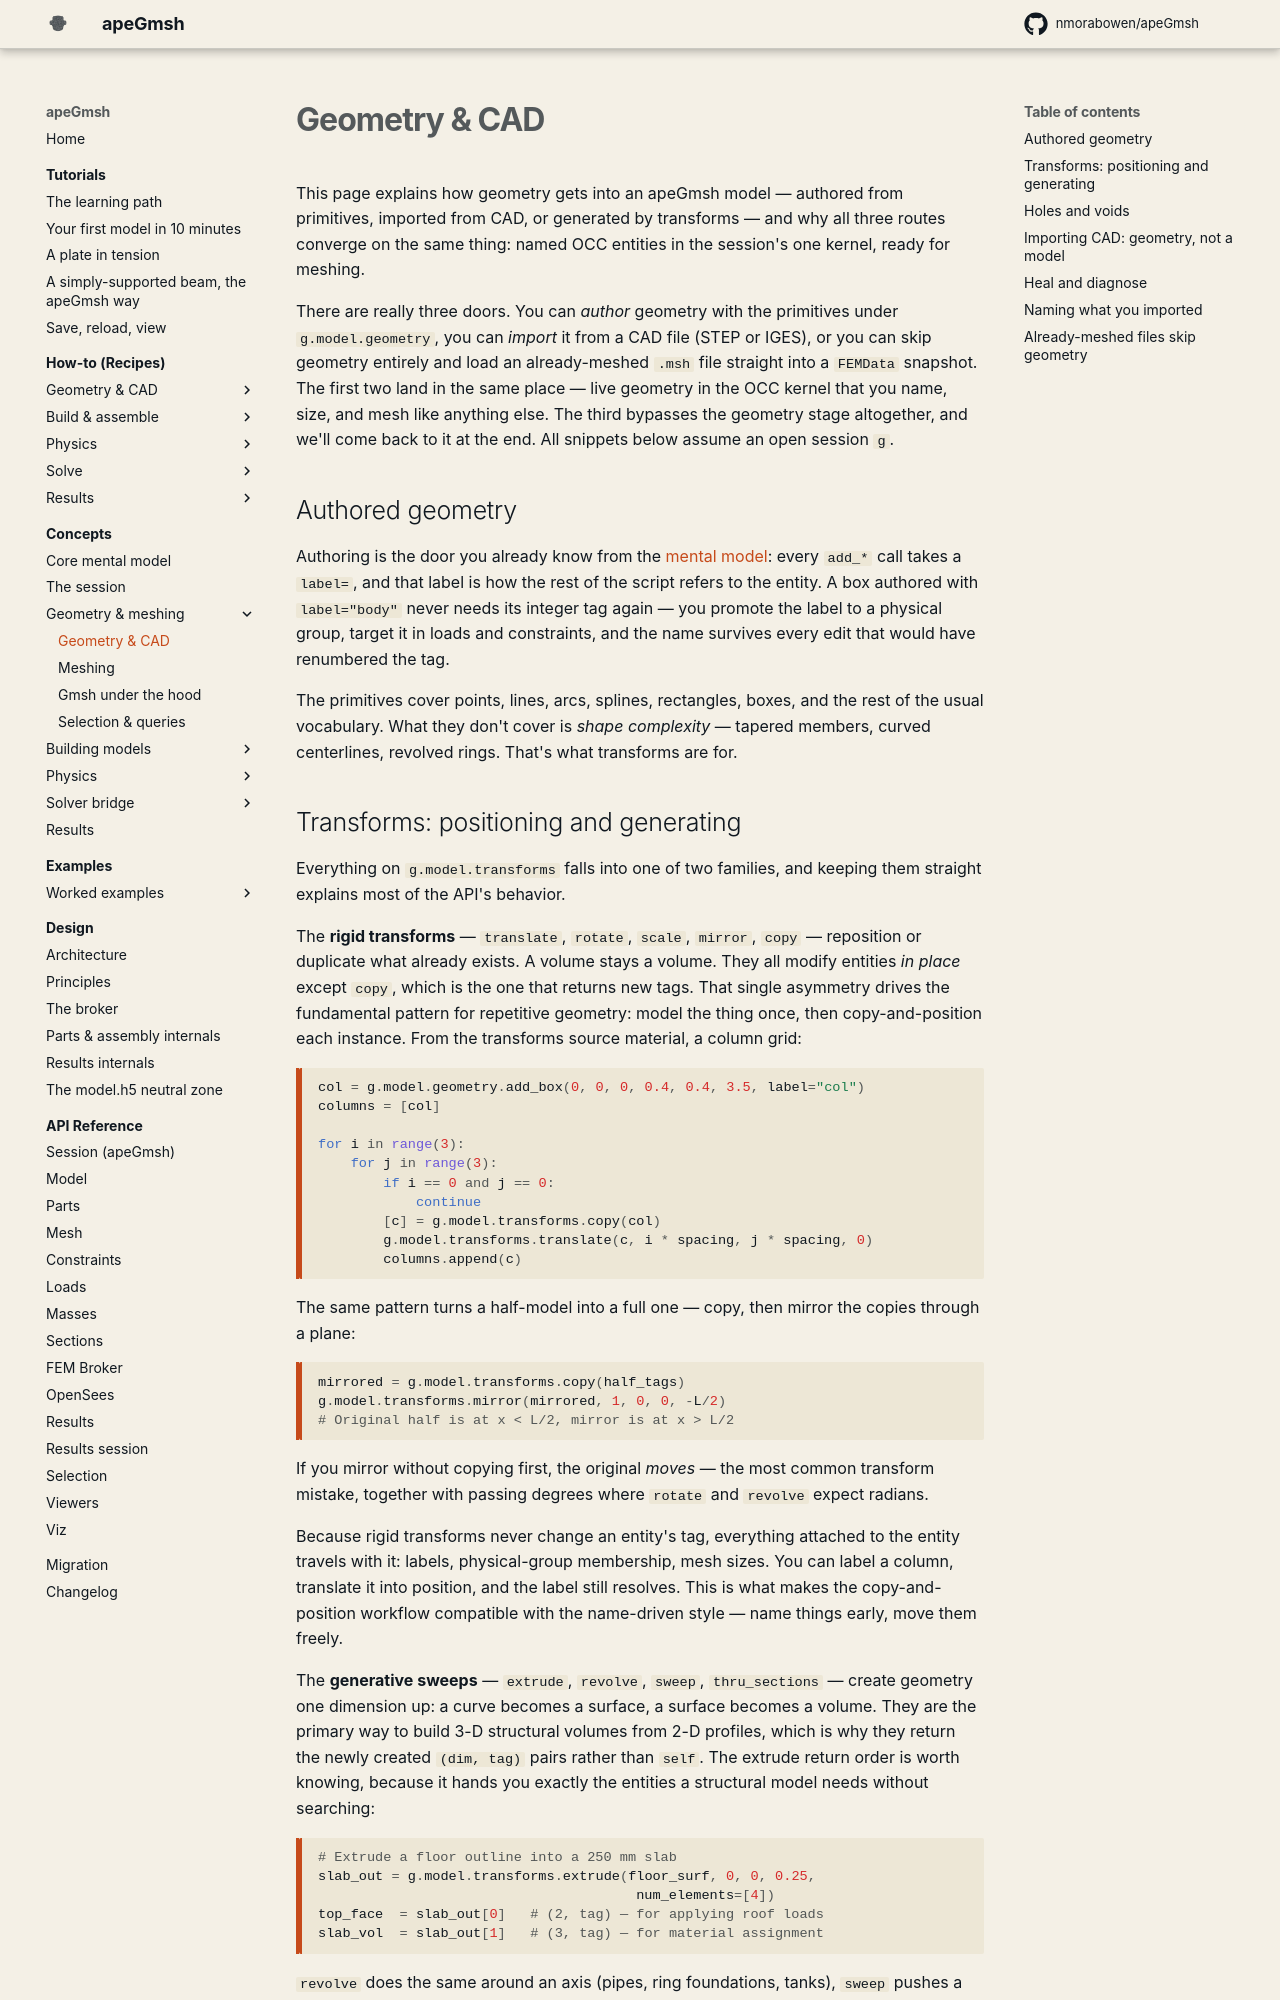

repository: jaabell/apeGmsh · page: concepts/geometry-and-cad/index.html · generator: mkdocs

# Geometry & CAD

This page explains how geometry gets into an apeGmsh model — authored from
primitives, imported from CAD, or generated by transforms — and why all three
routes converge on the same thing: named OCC entities in the session's one
kernel, ready for meshing.

There are really three doors. You can *author* geometry with the primitives
under `g.model.geometry`, you can *import* it from a CAD file (STEP or IGES),
or you can skip geometry entirely and load an already-meshed `.msh` file
straight into a `FEMData` snapshot. The first two land in the same place — live
geometry in the OCC kernel that you name, size, and mesh like anything else.
The third bypasses the geometry stage altogether, and we'll come back to it at
the end. All snippets below assume an open session `g`.

## Authored geometry

Authoring is the door you already know from the
[mental model](mental-model.md): every `add_*` call takes a `label=`, and that
label is how the rest of the script refers to the entity. A box authored with
`label="body"` never needs its integer tag again — you promote the label to a
physical group, target it in loads and constraints, and the name survives every
edit that would have renumbered the tag.

The primitives cover points, lines, arcs, splines, rectangles, boxes, and the
rest of the usual vocabulary. What they don't cover is *shape complexity* —
tapered members, curved centerlines, revolved rings. That's what transforms
are for.
